Dataset: data (GitHub, SasandinieJayarathna/WeddingLens). Classes: boho chic, garden floral, luxury glamour, minimalist modern, rustic barn, traditional classic.

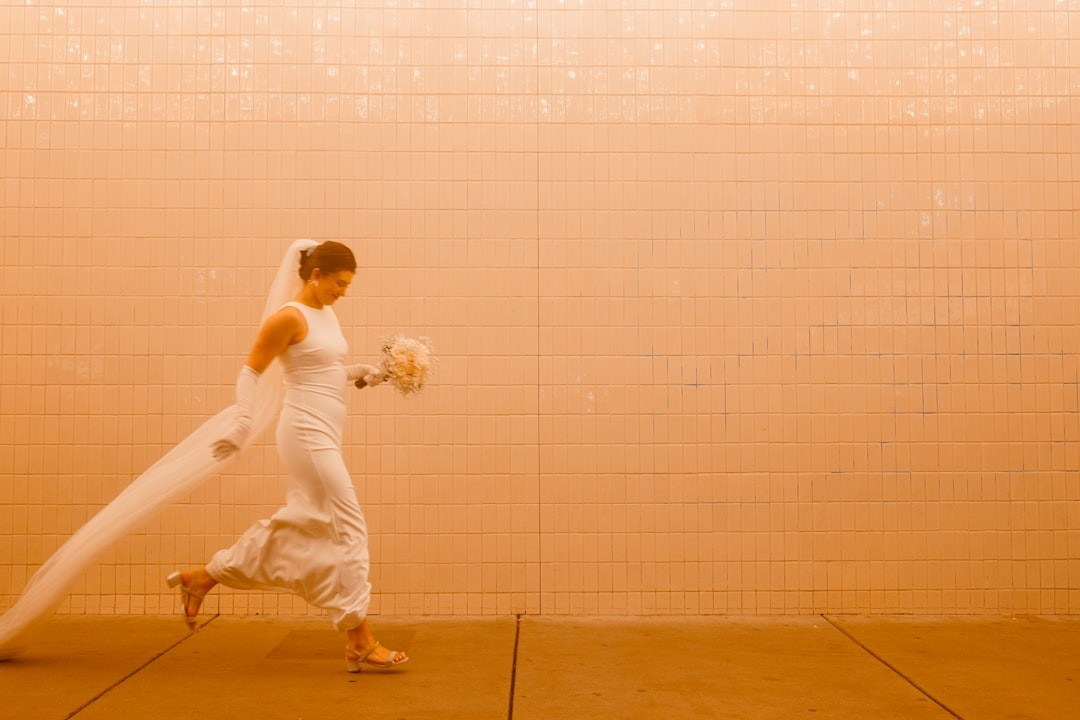
Label: minimalist modern

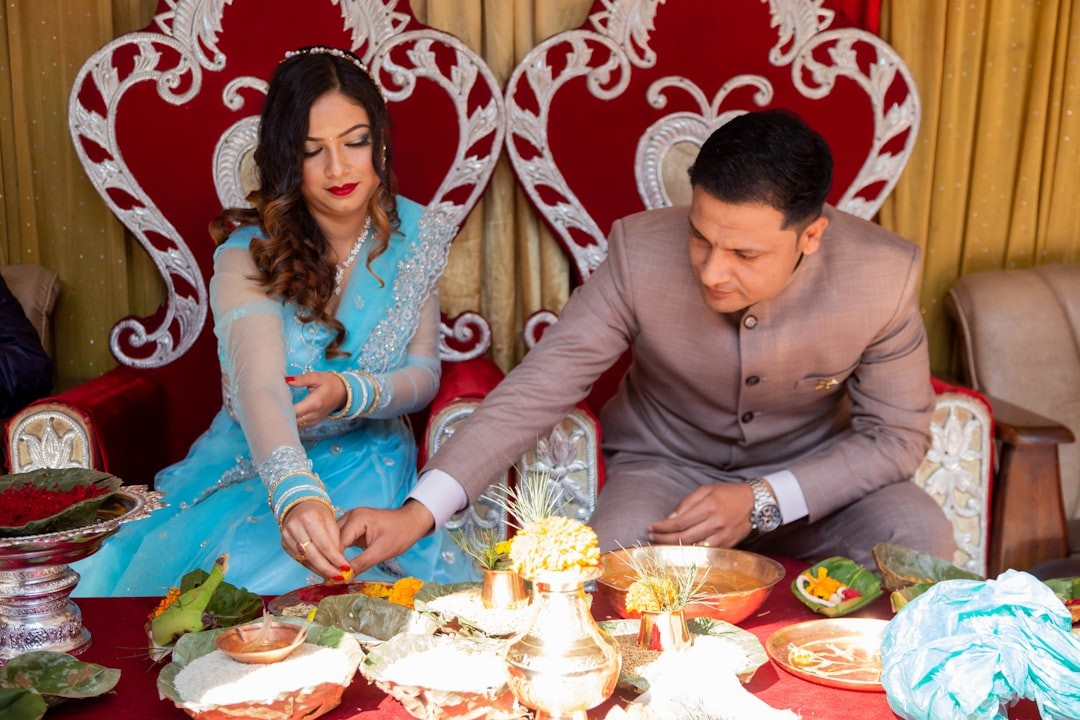
Label: traditional classic

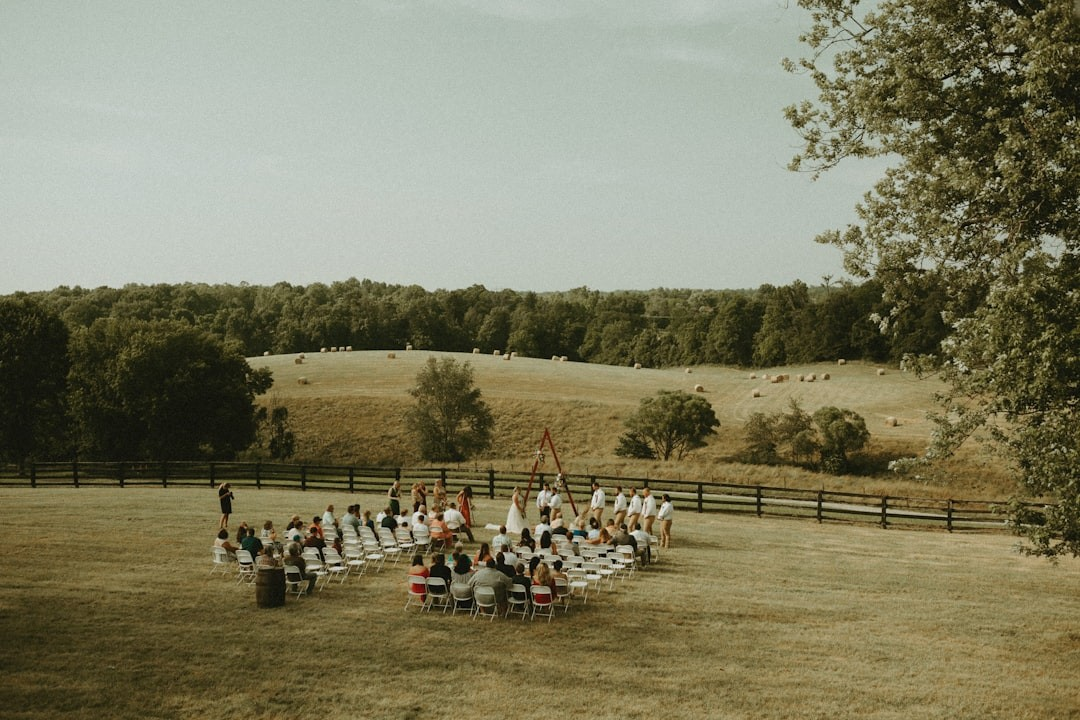
Label: rustic barn

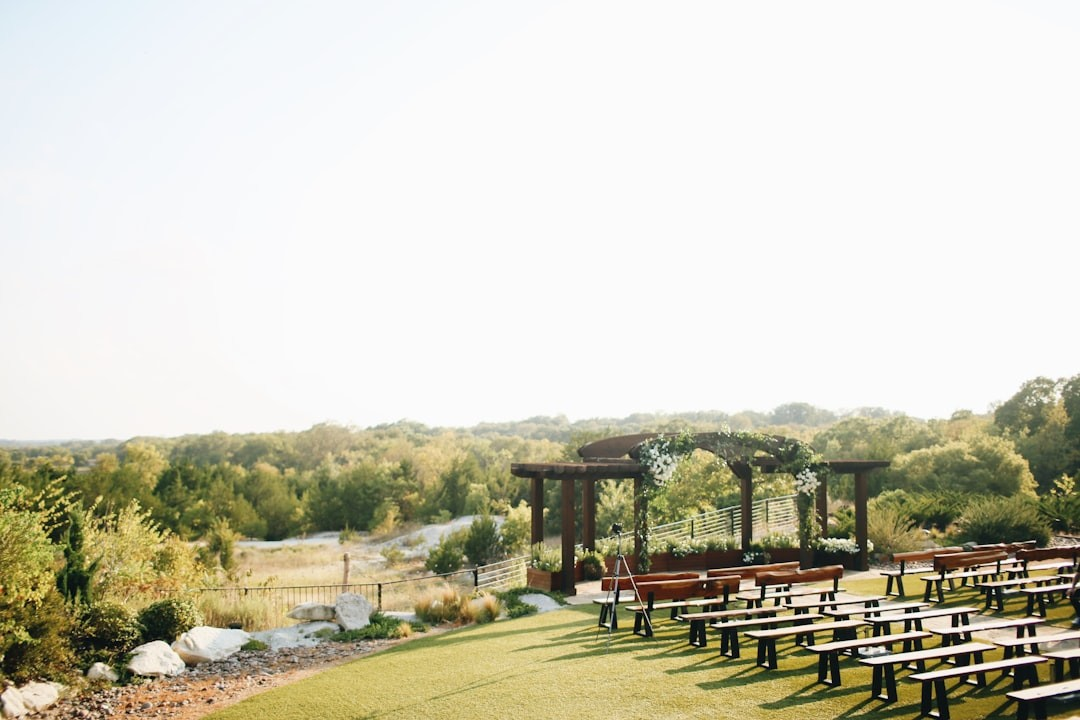
Label: garden floral

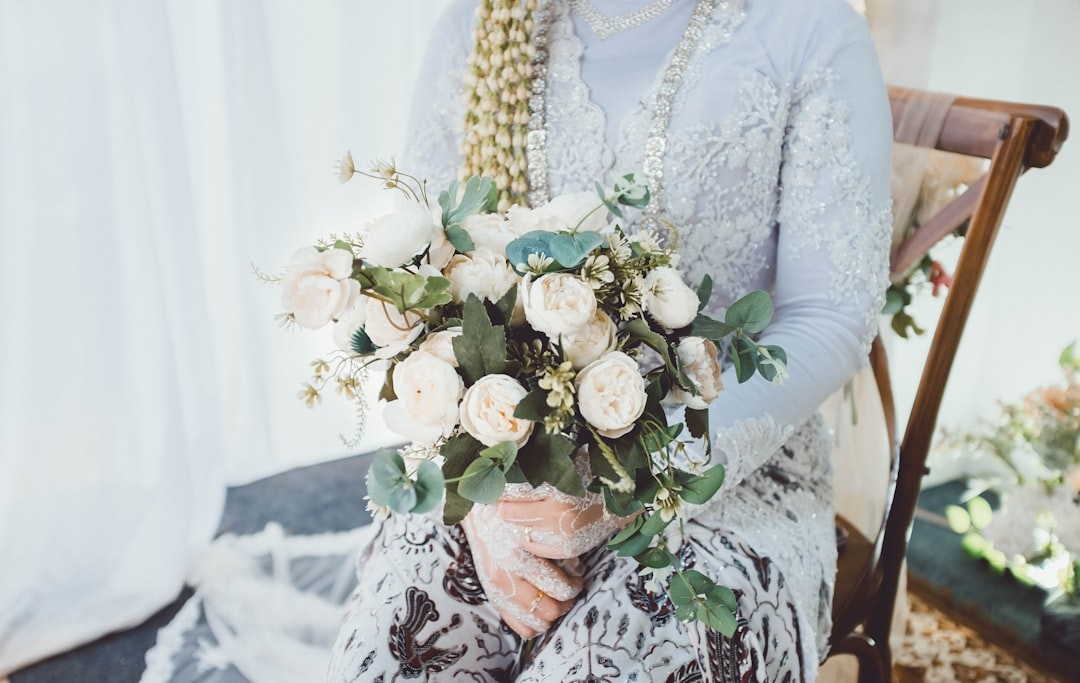
Label: boho chic

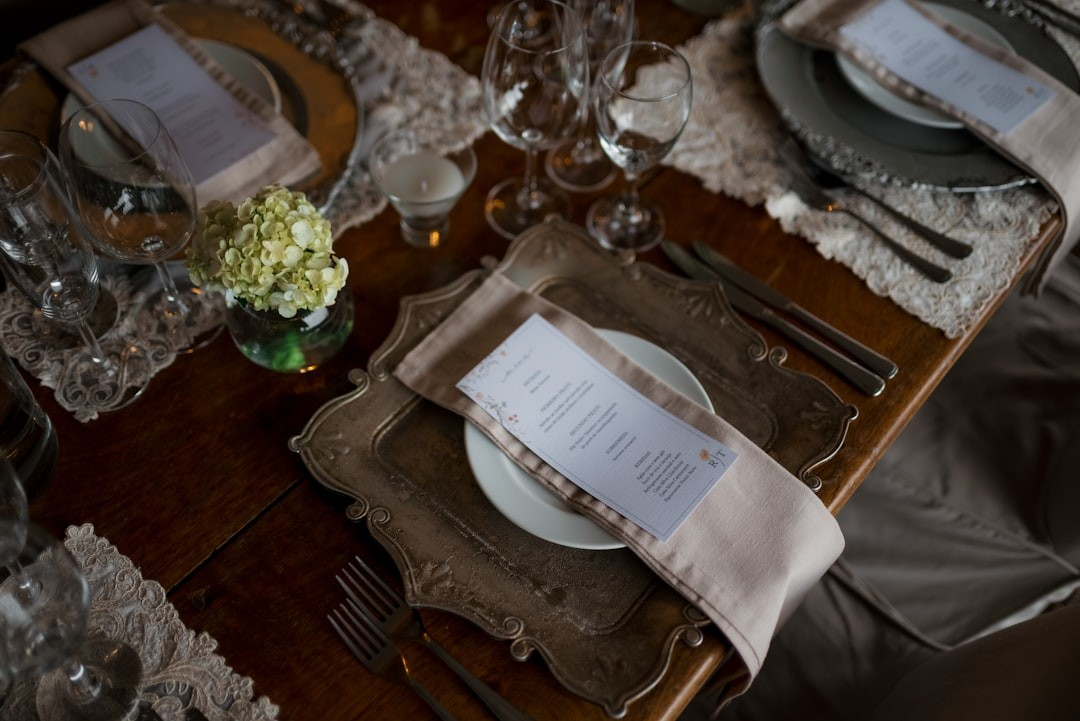
Label: luxury glamour
